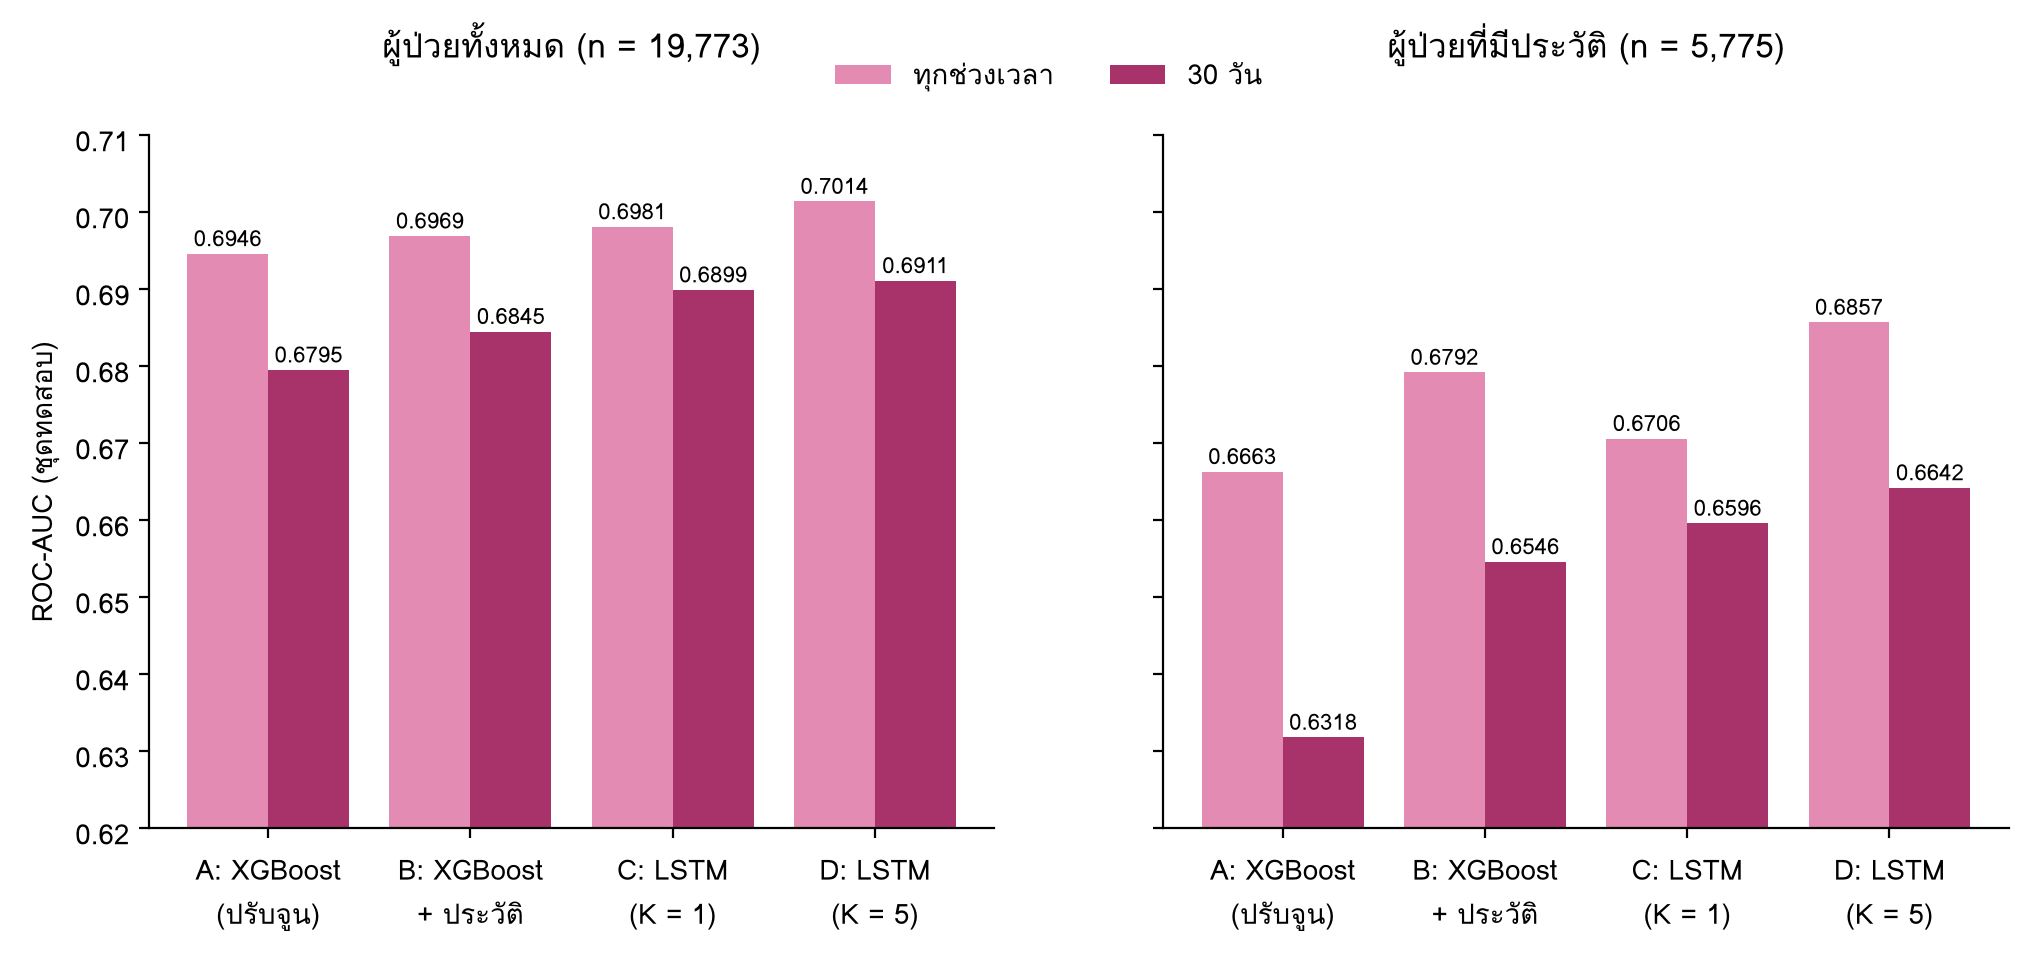

The file beside this chart, header and first rows:
label, model, ROC_AUC, PR_AUC, ROC_AUC_first_visit, ROC_AUC_has_history
any, A. XGBoost tuned, 0.6946, 0.6595, 0.6618, 0.6663
any, B. XGBoost tuned + history, 0.6969, 0.6669, 0.6621, 0.6792
any, C. LSTM K=1 (no sequence), 0.6981, 0.6638, 0.6663, 0.6706
any, D. LSTM K=5, 0.7014, 0.6705, 0.6666, 0.6857
30d, A. XGBoost tuned, 0.6795, 0.2339, 0.6504, 0.6318
30d, B. XGBoost tuned + history, 0.6845, 0.2452, 0.6514, 0.6546
30d, C. LSTM K=1 (no sequence), 0.6899, 0.2551, 0.6604, 0.6596
30d, D. LSTM K=5, 0.6911, 0.254, 0.6602, 0.6642
